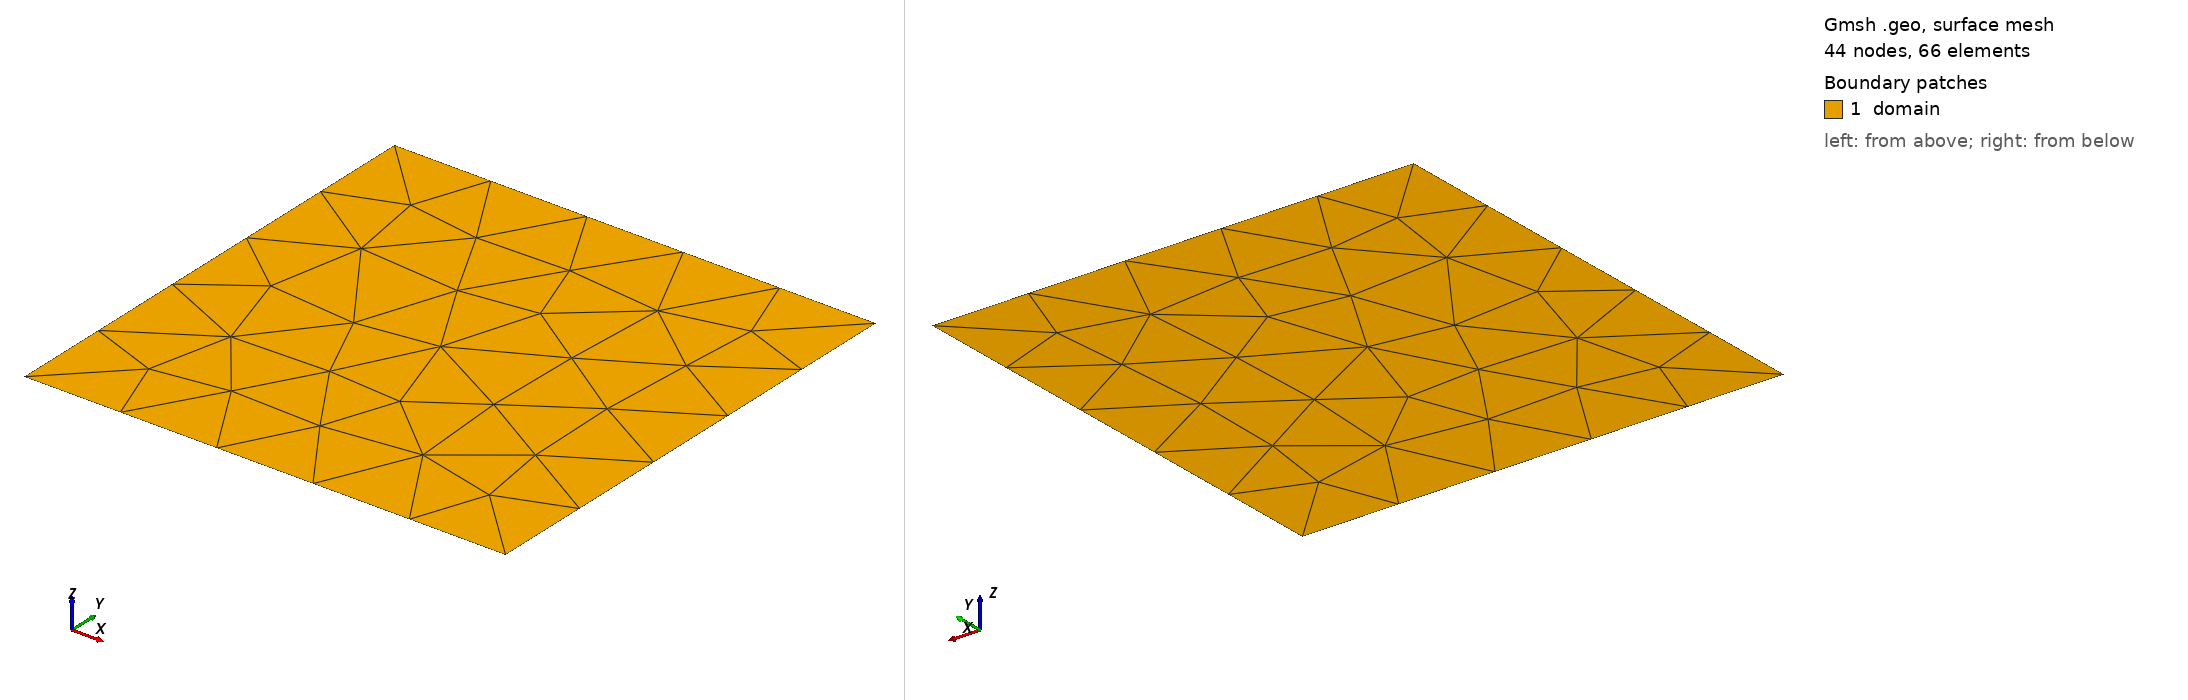

Gmsh geometry script, surface-meshed: 44 nodes, 66 surface elements. Boundary patches (legend numbers): 1 domain. Left view from above one corner, right view from below the opposite corner. Legend entries are the model's physical surfaces. The drawing asked Gmsh for element sizes between 1% and 20% of the model's largest extent; the script's own settings can give other sizes.

=== rectangle.geo (drawn) ===
// Gmsh project created on Wed Jun  3 11:03:12 2020
//+
Point(1) = {-1, -1, 0, 1.0};
//+
Point(2) = {-1, 1, 0, 1.0};
//+
Point(3) = {1, 1, 0, 1.0};
//+
Point(4) = {1, -1, 0, 1.0};
//+
Line(1) = {1, 2};
//+
Line(2) = {2, 3};
//+
Line(3) = {3, 4};
//+
Line(4) = {4, 1};
//+
Curve Loop(1) = {1, 2, 3, 4};
//+
Plane Surface(1) = {1};
//+
Physical Surface("domain", 1) = {1};
//+
Physical Curve("cavern", 11) = {1};
